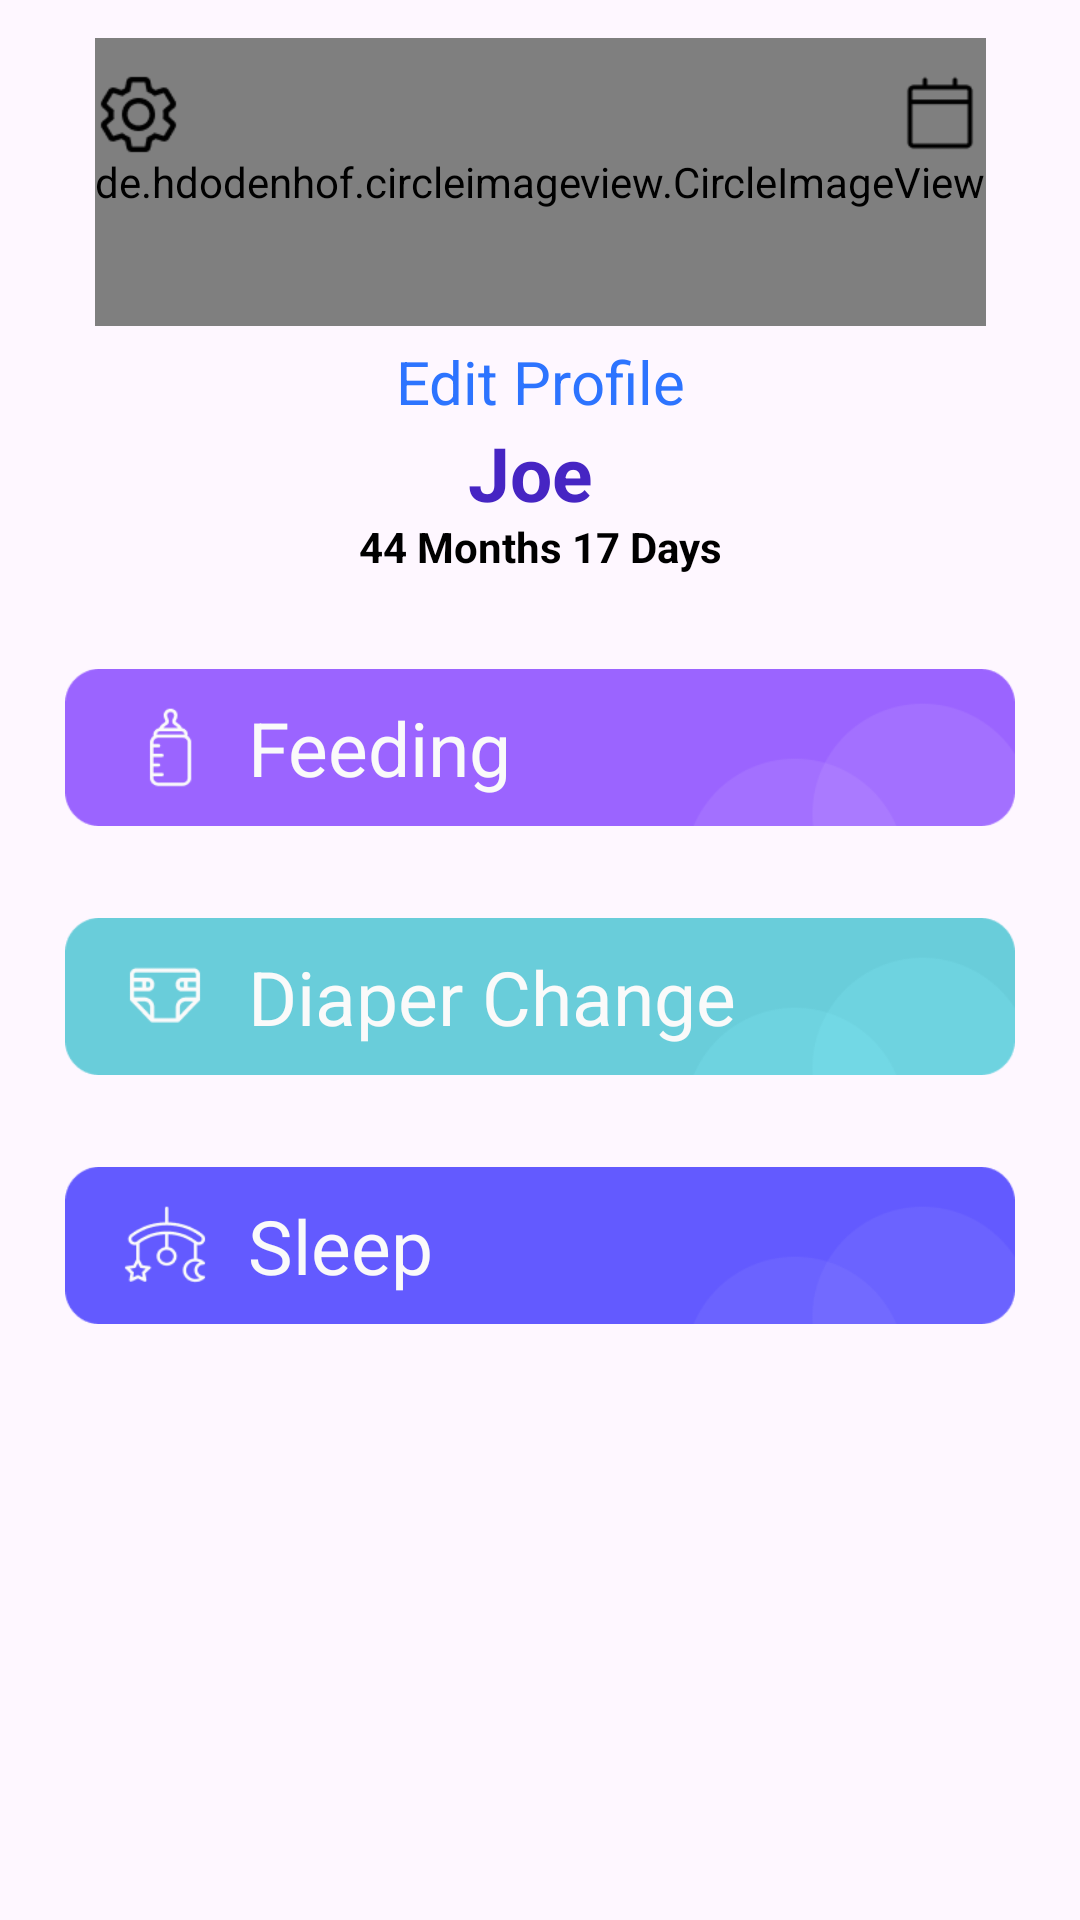

Here is an Android app screen rendered from its layout file. Give the layout XML and the strings, colors and styles it references.
<!-- AndroidManifest.xml: application theme Theme.BabyTracker -->
<!-- res/layout/fragment_home.xml -->
<?xml version="1.0" encoding="utf-8"?>
<androidx.constraintlayout.widget.ConstraintLayout xmlns:android="http://schemas.android.com/apk/res/android"
    xmlns:app="http://schemas.android.com/apk/res-auto"
    xmlns:tools="http://schemas.android.com/tools"
    android:layout_width="match_parent"
    android:layout_height="match_parent"
    tools:context=".ui.fragment.home.HomeFragment">


    <androidx.constraintlayout.widget.Guideline
        android:id="@+id/guideline24"
        android:layout_width="wrap_content"
        android:layout_height="wrap_content"
        android:orientation="horizontal"
        app:layout_constraintGuide_percent="0.02" />

    <de.hdodenhof.circleimageview.CircleImageView
        android:id="@+id/baby_image"
        android:layout_width="wrap_content"
        android:layout_height="0dp"
        android:src="@drawable/img_loginavatar1"
        app:layout_constraintBottom_toBottomOf="@id/guideline48"
        app:layout_constraintEnd_toEndOf="parent"
        app:layout_constraintStart_toStartOf="parent"
        app:layout_constraintTop_toTopOf="@+id/guideline24" />


    <androidx.constraintlayout.widget.Guideline
        android:id="@+id/guideline32"
        android:layout_width="wrap_content"
        android:layout_height="wrap_content"
        android:orientation="vertical"
        app:layout_constraintGuide_percent="0.565" />

    <androidx.constraintlayout.widget.Guideline
        android:id="@+id/guideline33"
        android:layout_width="wrap_content"
        android:layout_height="wrap_content"
        android:orientation="horizontal"
        app:layout_constraintGuide_percent="0.17" />

    <TextView
        android:id="@+id/edit_button"
        android:layout_width="wrap_content"
        android:layout_height="0dp"
        android:layout_marginTop="5dp"
        android:text="Edit Profile"
        android:textColor="#2D74FF"
        android:textSize="20sp"
        app:layout_constraintBottom_toBottomOf="@id/guideline49"
        app:layout_constraintEnd_toEndOf="parent"
        app:layout_constraintStart_toStartOf="parent"
        app:layout_constraintTop_toTopOf="@id/guideline33"
        tools:ignore="TextSizeCheck" />


    <androidx.constraintlayout.widget.Guideline
        android:id="@+id/guideline41"
        android:layout_width="wrap_content"
        android:layout_height="wrap_content"
        android:orientation="horizontal"
        app:layout_constraintGuide_percent="0.22" />

    <TextView
        android:id="@+id/baby_name"
        android:layout_width="wrap_content"
        android:layout_height="wrap_content"
        android:minWidth="48dp"
        android:minHeight="48dp"
        android:text="Joe"
        android:textColor="#4625C3"
        android:textSize="25dp"
        android:textStyle="bold"
        app:layout_constraintEnd_toEndOf="parent"
        app:layout_constraintStart_toStartOf="parent"
        app:layout_constraintTop_toTopOf="@id/guideline41" />

    <androidx.constraintlayout.widget.Guideline
        android:id="@+id/guideline42"
        android:layout_width="wrap_content"
        android:layout_height="wrap_content"
        android:orientation="horizontal"
        app:layout_constraintGuide_percent="0.27" />

    <TextView
        android:id="@+id/baby_age"
        android:layout_width="wrap_content"
        android:layout_height="wrap_content"
        android:minHeight="48dp"
        android:text="44 Months 17 Days"
        android:textColor="@color/black"
        android:textStyle="bold"
        app:layout_constraintEnd_toEndOf="parent"
        app:layout_constraintStart_toStartOf="parent"
        app:layout_constraintTop_toTopOf="@id/guideline42" />

    <androidx.constraintlayout.widget.Guideline
        android:id="@+id/guideline43"
        android:layout_width="wrap_content"
        android:layout_height="wrap_content"
        android:orientation="horizontal"
        app:layout_constraintGuide_percent="0.31" />

    <androidx.constraintlayout.widget.Guideline
        android:id="@+id/guideline44"
        android:layout_width="wrap_content"
        android:layout_height="wrap_content"
        android:orientation="vertical"
        app:layout_constraintGuide_percent="0.06" />

    <androidx.constraintlayout.widget.Guideline
        android:id="@+id/guideline45"
        android:layout_width="wrap_content"
        android:layout_height="wrap_content"
        android:orientation="vertical"
        app:layout_constraintGuide_percent="0.94" />

    <ImageView
        android:id="@+id/setting_button"
        android:layout_width="wrap_content"
        android:layout_height="wrap_content"
        android:src="@drawable/btn_homesettings"
        app:layout_constraintStart_toStartOf="@id/guideline44"
        app:layout_constraintTop_toTopOf="@id/guideline24" />

    <ImageView
        android:id="@+id/calender_button"
        android:layout_width="wrap_content"
        android:layout_height="wrap_content"
        android:src="@drawable/btn_homecalender"
        app:layout_constraintEnd_toEndOf="@id/guideline45"
        app:layout_constraintTop_toTopOf="@id/guideline24" />

    <ImageView
        android:id="@+id/feeding_button"
        android:layout_width="0dp"
        android:layout_height="wrap_content"
        android:src="@drawable/img_home1"
        app:layout_constraintEnd_toEndOf="@id/guideline45"
        app:layout_constraintStart_toStartOf="@id/guideline44"
        app:layout_constraintTop_toTopOf="@id/guideline46" />

    <ImageView
        android:id="@+id/diaper_button"
        android:layout_width="0dp"
        android:layout_height="wrap_content"
        android:layout_marginTop="20dp"

        android:src="@drawable/img_home2"
        app:layout_constraintEnd_toEndOf="@id/guideline45"
        app:layout_constraintHorizontal_bias="1.0"
        app:layout_constraintStart_toStartOf="@id/guideline44"
        app:layout_constraintTop_toBottomOf="@+id/feeding_button"></ImageView>

    <TextView
        android:layout_width="wrap_content"
        android:layout_height="wrap_content"
        android:text="@string/feeding"
        android:textColor="#FAFAFA"
        android:textSize="25dp"
        app:layout_constraintBottom_toBottomOf="@+id/feeding_button"
        app:layout_constraintStart_toStartOf="@id/guideline47"

        app:layout_constraintTop_toTopOf="@+id/feeding_button" />

    <TextView
        android:layout_width="wrap_content"
        android:layout_height="wrap_content"
        android:text="Diaper Change"
        android:textColor="#FAFAFA"
        android:textSize="25dp"
        app:layout_constraintBottom_toBottomOf="@+id/diaper_button"
        app:layout_constraintStart_toStartOf="@id/guideline47"
        app:layout_constraintTop_toTopOf="@+id/diaper_button" />


    <ImageView
        android:id="@+id/sleep_button"
        android:layout_width="0dp"
        android:layout_height="wrap_content"
        android:layout_marginTop="20dp"
        android:src="@drawable/img_home3"
        app:layout_constraintEnd_toEndOf="@id/guideline45"
        app:layout_constraintHorizontal_bias="1.0"
        app:layout_constraintStart_toStartOf="@id/guideline44"
        app:layout_constraintTop_toBottomOf="@+id/diaper_button" />

    <TextView
        android:layout_width="wrap_content"
        android:layout_height="wrap_content"
        android:text="@string/sleep"
        android:textColor="#FAFAFA"
        android:textSize="25dp"
        app:layout_constraintBottom_toBottomOf="@+id/sleep_button"
        app:layout_constraintStart_toStartOf="@id/guideline47"
        app:layout_constraintTop_toTopOf="@+id/sleep_button" />

    <androidx.constraintlayout.widget.Guideline
        android:id="@+id/guideline46"
        android:layout_width="wrap_content"
        android:layout_height="wrap_content"
        android:orientation="horizontal"
        app:layout_constraintGuide_percent="0.34" />

    <androidx.constraintlayout.widget.Guideline
        android:id="@+id/guideline47"
        android:layout_width="wrap_content"
        android:layout_height="wrap_content"
        android:orientation="vertical"
        app:layout_constraintGuide_percent="0.23" />

    <androidx.constraintlayout.widget.Guideline
        android:id="@+id/guideline48"
        android:layout_width="wrap_content"
        android:layout_height="wrap_content"
        android:orientation="horizontal"
        app:layout_constraintGuide_percent="0.17" />

    <androidx.constraintlayout.widget.Guideline
        android:id="@+id/guideline49"
        android:layout_width="wrap_content"
        android:layout_height="wrap_content"
        android:orientation="horizontal"
        app:layout_constraintGuide_percent="0.22" />


</androidx.constraintlayout.widget.ConstraintLayout>
<!-- resources referenced by this layout -->
<resources>
  <!-- drawable btn_homecalender: png bitmap (drawable, 716 bytes) -->
  <!-- drawable btn_homesettings: png bitmap (drawable, 1946 bytes) -->
  <!-- drawable img_home1: png bitmap (drawable, 6673 bytes) -->
  <!-- drawable img_home2: png bitmap (drawable, 6248 bytes) -->
  <!-- drawable img_home3: png bitmap (drawable, 8628 bytes) -->
  <!-- drawable img_loginavatar1: png bitmap (drawable, 17224 bytes) -->
  <string name="feeding">Feeding</string>
  <string name="sleep">Sleep</string>
  <style name="Theme.BabyTracker" parent="Base.Theme.BabyTracker">
          <item name="android:statusBarColor">@color/white</item>
          <item name="android:windowActionBar">false</item>
          <item name="android:windowNoTitle">true</item>
      </style>
  <style name="Base.Theme.BabyTracker" parent="Theme.Material3.Light.NoActionBar">
          
          
          
          <item name="android:statusBarColor">@color/white</item>
  
      </style>
  <!-- not gathered from this repository: default colours our renderer supplied (Android Studio template values) -->
  <color name="black">#FF000000</color>
  <color name="white">#FFFFFFFF</color>
</resources>
